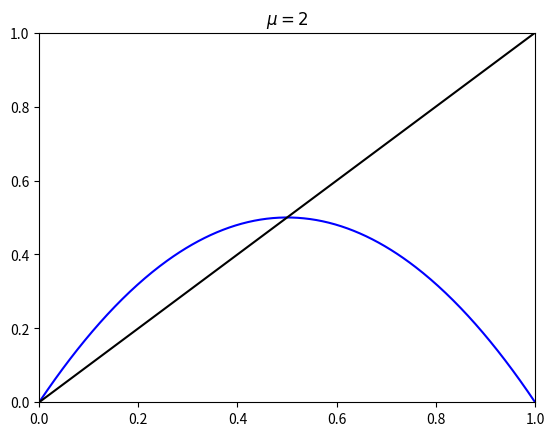

The matplotlib source for this figure:
import numpy as np
import matplotlib.pyplot as plt

class OutOfBoundsError(ArithmeticError):
    def __init__(self, val, bounds, *args, **kwargs):
        super(OutOfBoundsError, self).__init__(*args, **kwargs)
        self.val = val
        self.bounds = bounds

    def __str__(self):
        return "Value out of bounds: {0} not within [{1}, {2}].".format(self.val, *self.bounds)


class GraphicalAnalysis(object):
    def __init__(self, func, x_min=0, x_max=1, y_min=0, y_max=1, samples=400):
        self._limits = [x_min, x_max, y_min, y_max]
        self._func = func
        self._x = np.linspace(x_min, x_max, samples)
        self._figure = plt.figure()
        self._figure.canvas.mpl_connect('button_press_event', self._mouse_clicked)
        self._figure.canvas.mpl_connect('motion_notify_event', self._mouse_moved)
        self._figure.canvas.mpl_connect('key_press_event', self._key_pressed)
        self._redraw()

    def clear(self):
        self._figure.gca().cla()
        self._line = None
        self._dots = None
        self._indicator = None
        self._orbit = []
        self._figure.canvas.draw()

    @property
    def f(self):
        return self._func

    @f.setter
    def f(self, val):
        if self._func != val:
            self._func = val
            self._redraw()

    def _draw_graph(self):
        ax = self._figure.gca()
        ax.plot(self._x, self._func(self._x), '-b')
        self._figure.canvas.draw()

    def _draw_identity(self):
        ax = self._figure.gca()
        ax.plot(self._x, self._x, '-k')
        self._figure.canvas.draw()

    def _make_orbit(self, x0):
        self._orbit = [x0]
        while True:
            x = self._orbit[-1]
            y = self._func(x)
            if y < self._limits[0] or y > self._limits[1]:
                raise OutOfBoundsError(y, self._limits[0:2])
            if abs(x - y) < 1e-3 or len(self._orbit) > 500:
                break
            self._orbit.append(y)

    def _draw_orbit(self):
        x, y = [], []
        for i in xrange(len(self._orbit) - 1):
            x.append(self._orbit[i])
            x.append(self._orbit[i])
            y.append(self._orbit[i])
            y.append(self._orbit[i + 1])
        x.append(self._orbit[-1])
        y.append(self._orbit[-1])
        ax = self._figure.gca()
        if self._line is not None and self._dots is not None:
            self._line.set_data(x, y)
            self._dots.set_data(self._orbit, self._orbit)
        else:
            self._line = ax.plot(x, y, 'r-')[0]
            self._dots = ax.plot(self._orbit, self._orbit, 'ro')[0]
        self._figure.canvas.draw()

    def _draw_indicator(self, x):
        if self._indicator is not None:
            self._indicator.set_data([x, x], self._limits[2:4])
        else:
            ax = self._figure.gca()
            self._indicator = ax.plot([x, x], self._limits[2:4], 'c:')[0]
        self._figure.canvas.draw()

    def _mouse_clicked(self, event):
        if event.inaxes == self._figure.gca():
            self.run(event.xdata)

    def _mouse_moved(self, event):
        if event.inaxes == self._figure.gca():
            self._draw_indicator(event.xdata)

    def _key_pressed(self, event):
        if event.key == 'escape':
            plt.close()
        elif event.key == 'up':
            self._func.increase_param()
            self._redraw()
        elif event.key == 'down':
            self._func.decrease_param()
            self._redraw()

    def _redraw(self):
        self.clear()
        ax = self._figure.gca()
        ax.axis(self._limits)
        ax.set_title(r'$\mu = ' + str(self._func.param) + r'$')
        self._draw_graph()
        self._draw_identity()

    def run(self, x0):
        self._make_orbit(x0)
        self._draw_orbit()

class LogisticFamily(object):
    def __init__(self, mu=2.5):
        self._mu = mu

    def __call__(self, x):
        return self._mu * x * (1.0 - x)

    @property
    def mu(self):
        return self._mu

    @mu.setter
    def mu(self, val):
        self._mu = val

    param = mu

    def increase_param(self, amount=0.1):
        self._mu += amount

    def decrease_param(self, amount=0.1):
        self._mu -= amount

if __name__ == '__main__':
    g = GraphicalAnalysis(LogisticFamily(2))
    plt.show()
